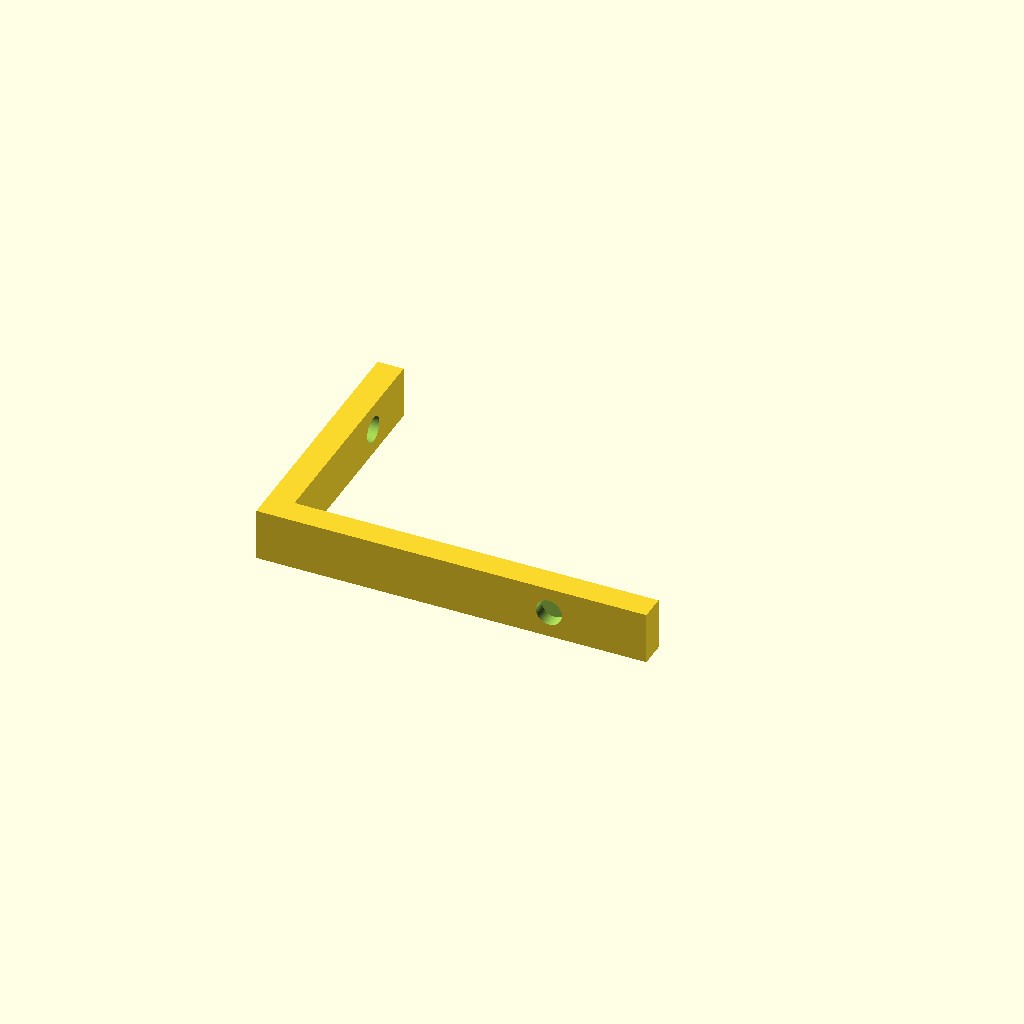
Cell 1 — every parameter at its default value.
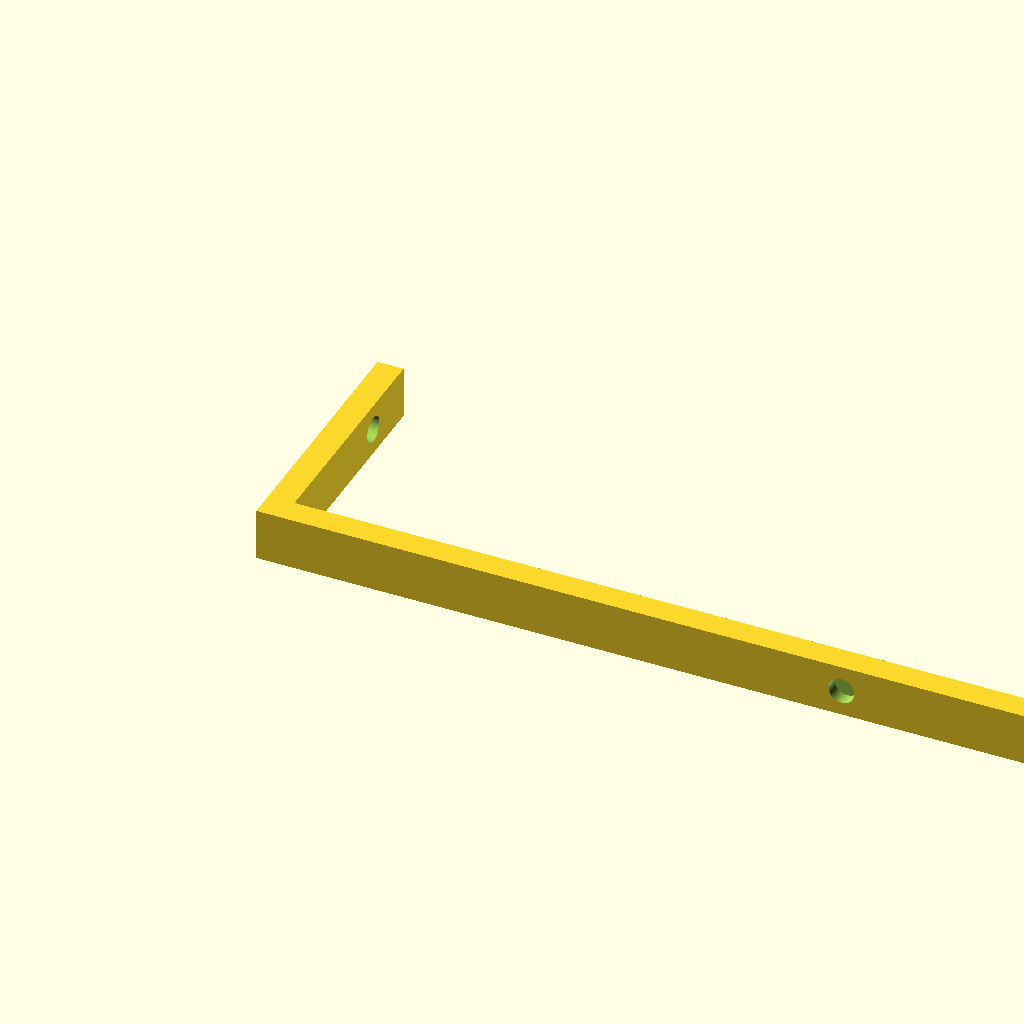
Cell 2: width = 120 (everything else at default).
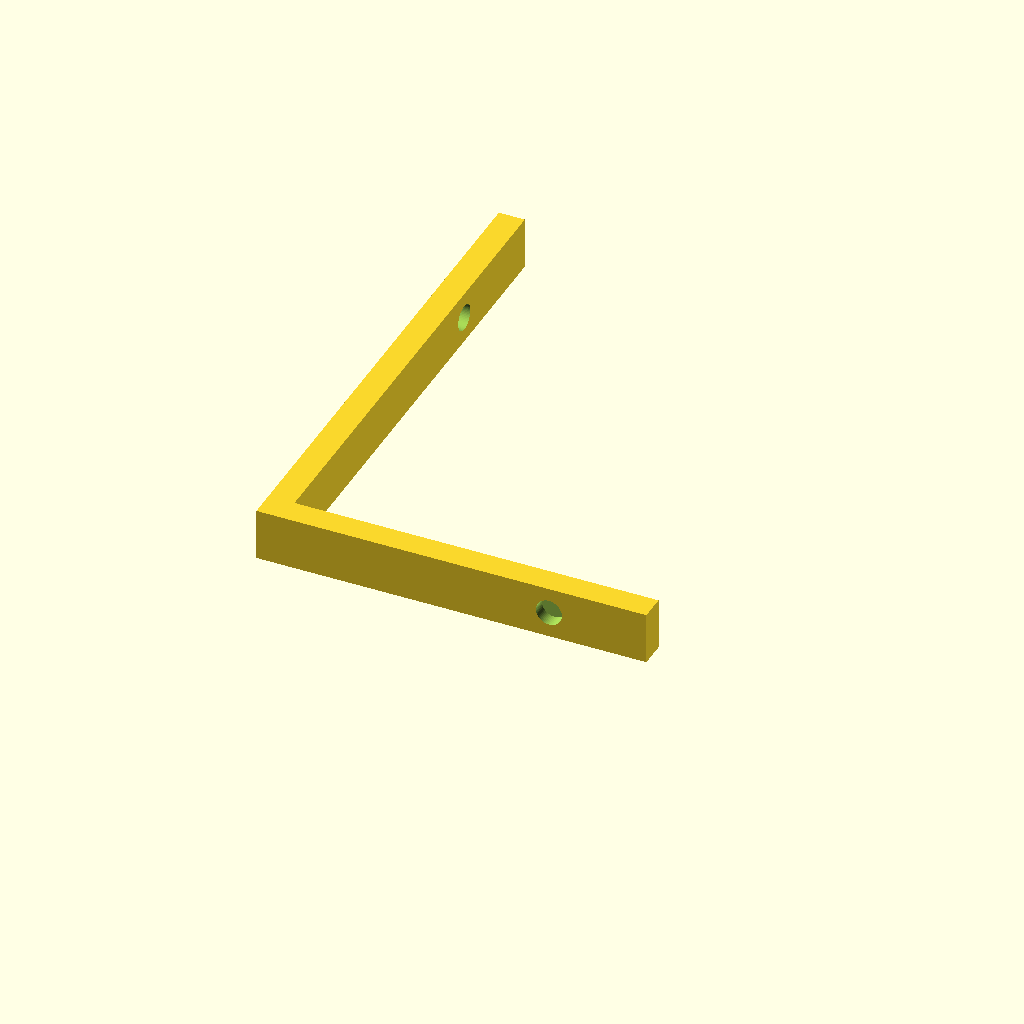
Cell 3: height = 80 (everything else at default).
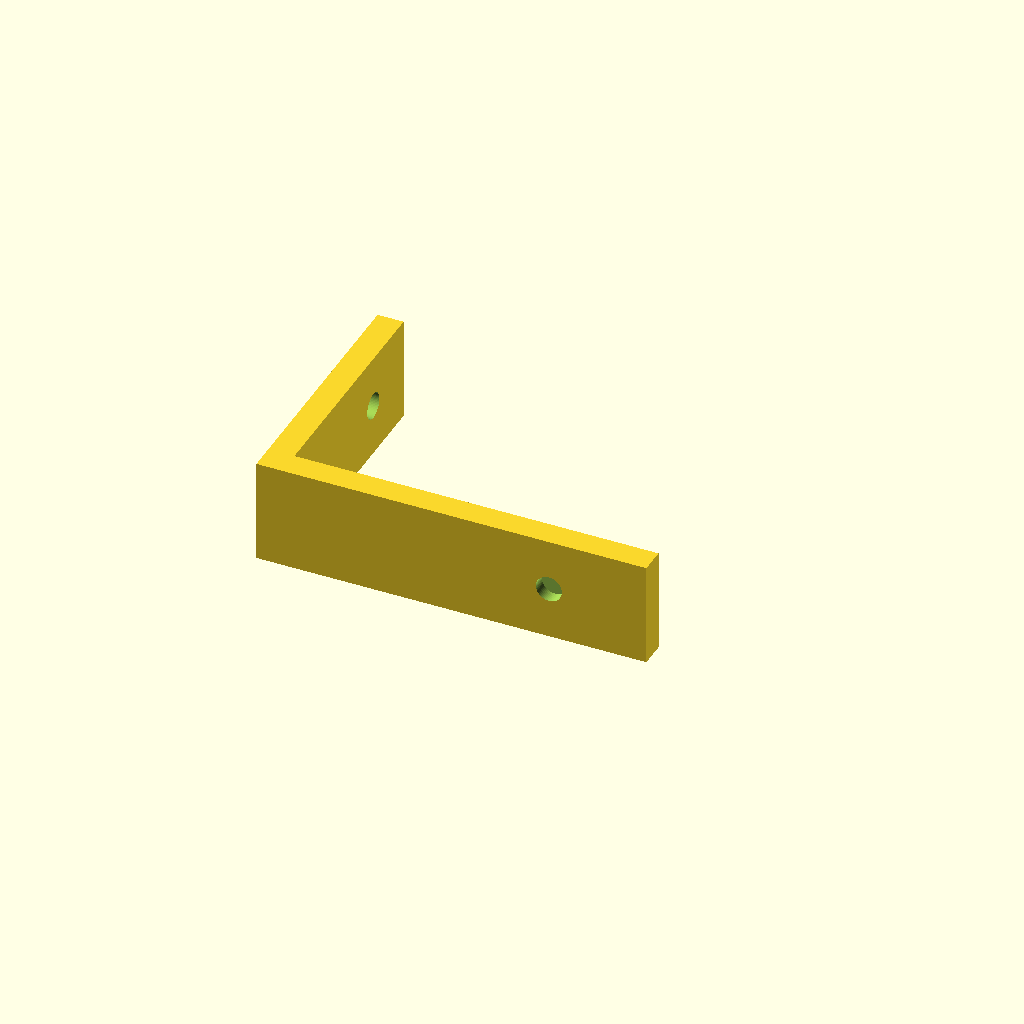
Cell 4: depth = 16 (everything else at default).
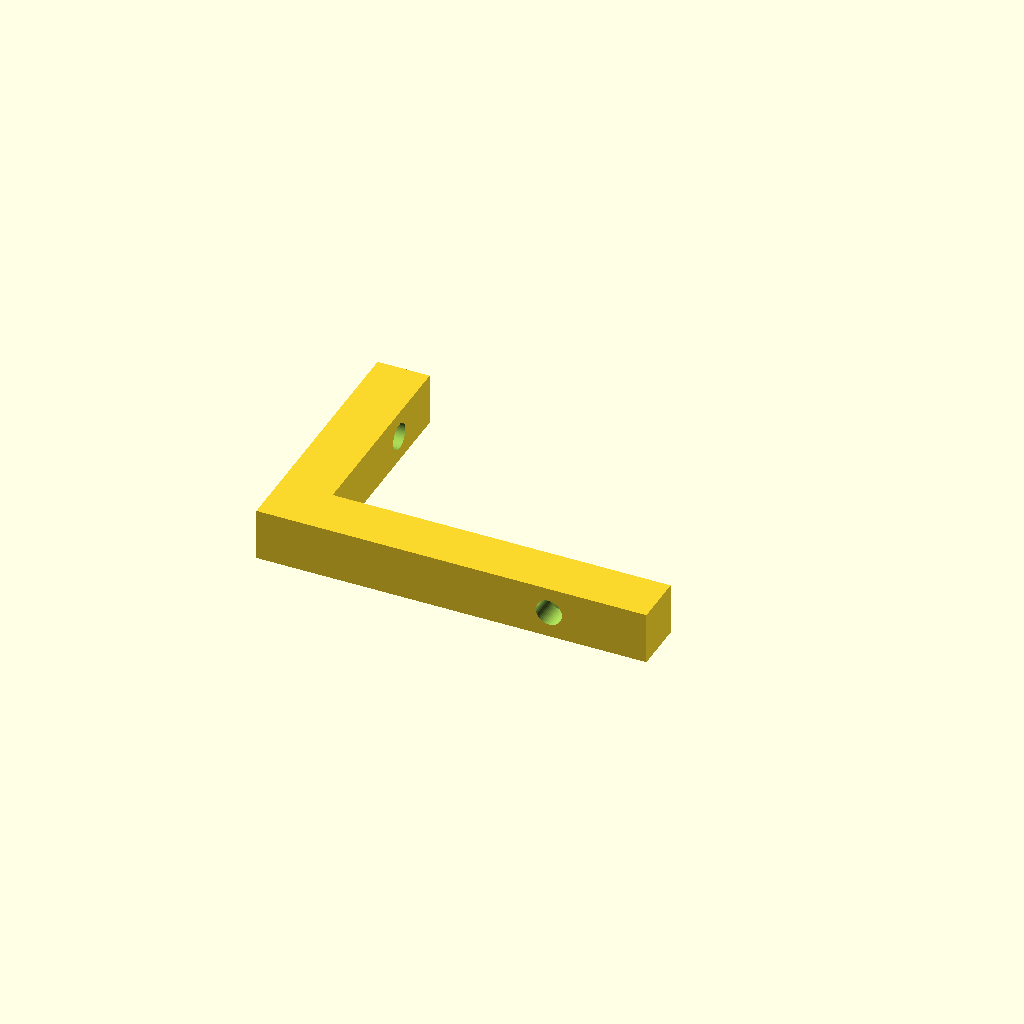
Cell 5: the same model with wall = 8.
All cells are drawn from one camera (rotation 55°, 0°, 25°, orthographic, colour scheme Cornfield), so only the parameter changes between them.
The OpenSCAD source (artifacts/customer-jobs/job_1787696804524_f24e43bb/job_1787696804524_f24e43bb.scad):
// Generated by HEIDI for job job_1787696804524_f24e43bb
// Product: 3D-Printable Model Preparation Package
// Request: A simple L-shaped bracket for mounting a shelf on the wall
// Model type: bracket
// Generated: 2026-08-25T22:26:44.794Z
//
// This is a parameterized OpenSCAD model. You can adjust the
// parameters below to customize the dimensions before rendering.

// ─── Parameters ───
width = 60;       // X dimension in mm
height = 40;     // Y dimension in mm
depth = 8;       // Z dimension in mm
wall = 4;    // wall thickness in mm
$fn = 60;               // facet resolution

// L-shaped bracket
module bracket() {
    difference() {
        union() {
            // Horizontal arm
            cube([width, wall, depth]);
            // Vertical arm
            cube([wall, height, depth]);
        }
        // Mounting holes
        translate([width * 0.75, wall / 2, depth / 2])
            rotate([90, 0, 0])
                cylinder(h = wall + 2, d = 4);
        translate([wall / 2, height * 0.75, depth / 2])
            rotate([0, 90, 0])
                cylinder(h = wall + 2, d = 4);
    }
}
bracket();
Parameter table extracted from the source (name, type, default, range or options):
width: number, default 60
height: number, default 40
depth: number, default 8
wall: number, default 4
